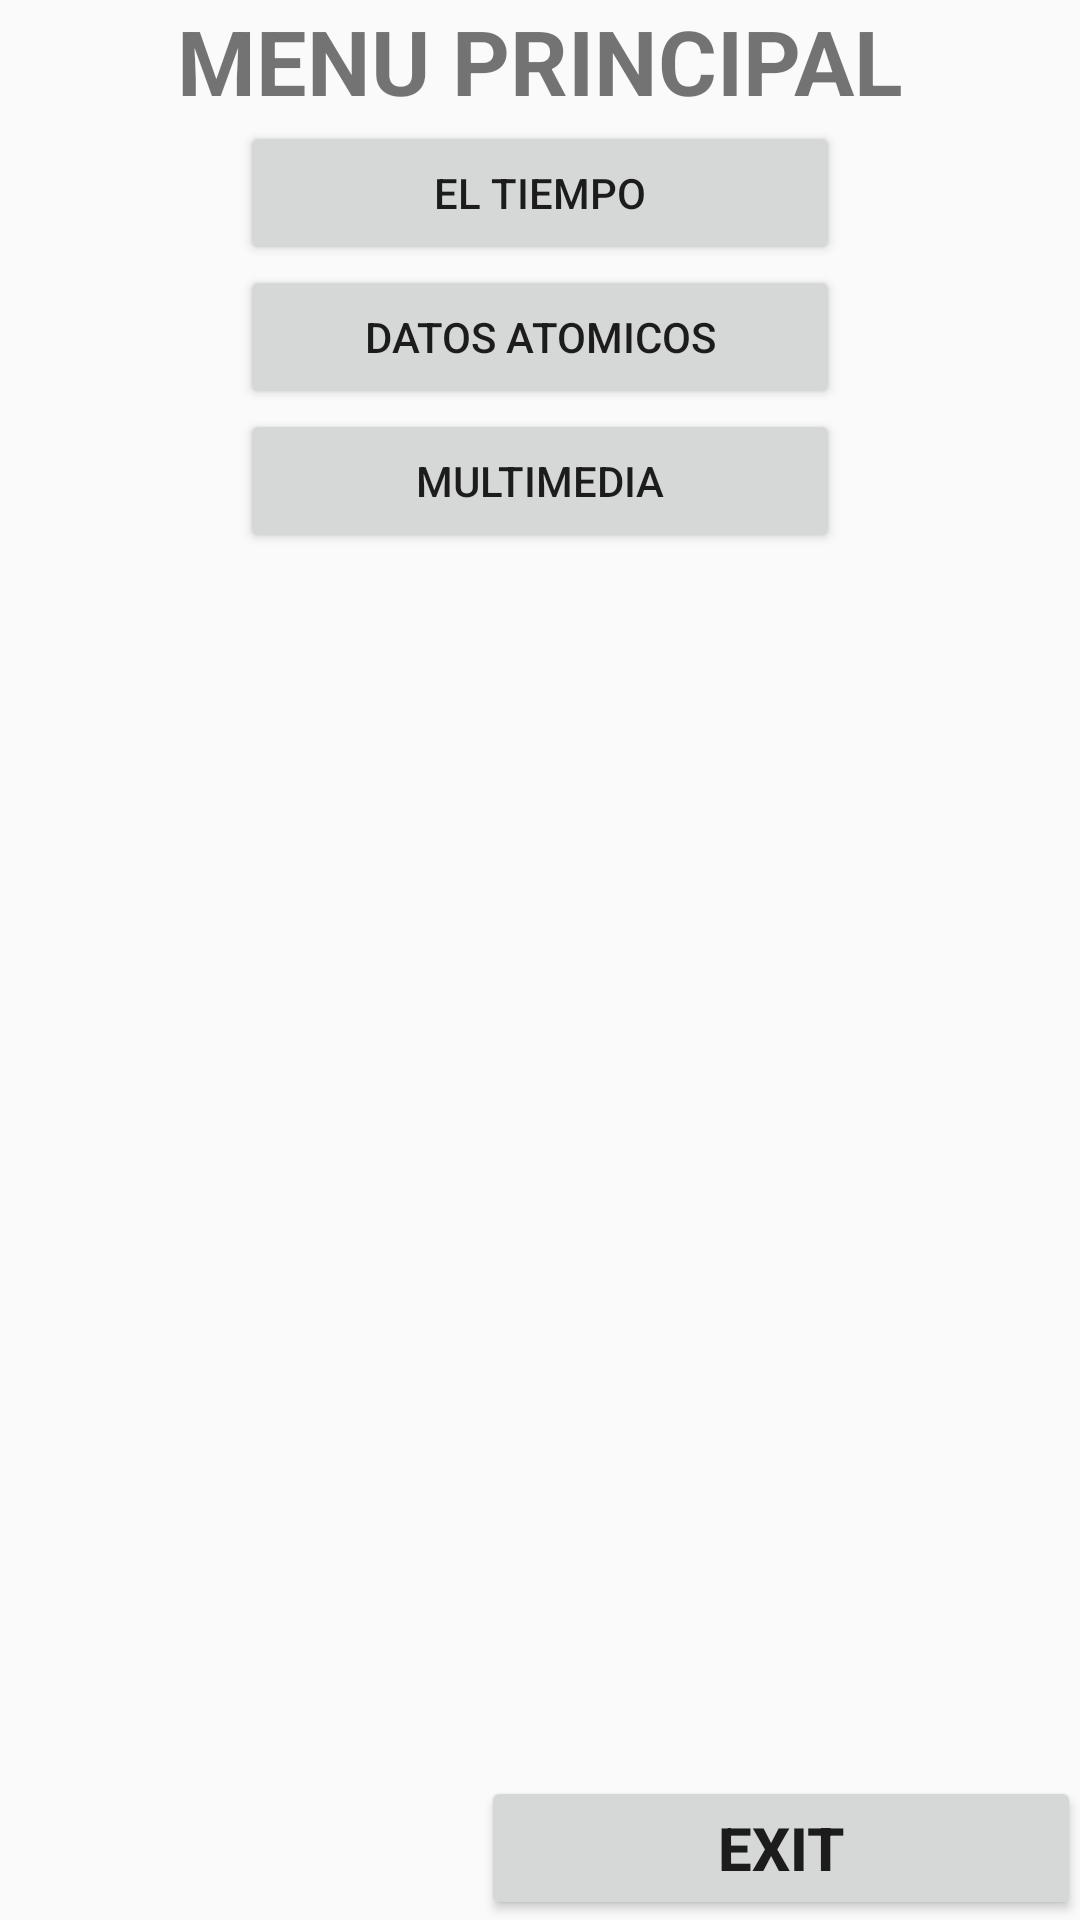

Layout XML and referenced resources for this Android screen:
<!-- AndroidManifest.xml: application theme AppTheme -->
<!-- res/layout/activity_main.xml -->
<?xml version="1.0" encoding="utf-8"?>
<RelativeLayout xmlns:android="http://schemas.android.com/apk/res/android"
    xmlns:tools="http://schemas.android.com/tools"
    android:layout_width="match_parent"
    android:layout_height="match_parent"
    android:paddingBottom="@dimen/activity_vertical_margin"
    android:paddingLeft="@dimen/activity_horizontal_margin"
    android:paddingRight="@dimen/activity_horizontal_margin"
    android:paddingTop="@dimen/activity_vertical_margin"
    tools:context="com.example.dm2.examen2eval.MainActivity">

    <TextView
        android:id="@+id/lblmenuPrincipal"
        android:layout_width="wrap_content"
        android:layout_height="wrap_content"
        android:text="@string/menuPrincpipal"
        android:layout_centerHorizontal="true"
        android:textStyle="bold"
        android:textSize="30dp"
        />
    <Button
        android:id="@+id/butTiempo"
        android:layout_width="wrap_content"
        android:layout_height="wrap_content"
        android:layout_centerHorizontal="true"
        android:layout_below="@+id/lblmenuPrincipal"
        android:layout_marginTop="@dimen/activity_vertical_margin"
        android:width="200dp"
        android:text="@string/eltiempo"
        />
    <Button
        android:id="@+id/butDatosAtomicos"
        android:layout_width="wrap_content"
        android:layout_height="wrap_content"
        android:width="200dp"
        android:layout_centerHorizontal="true"
        android:layout_below="@+id/butTiempo"
        android:layout_marginTop="@dimen/activity_vertical_margin"
        android:text="@string/datosAtomicos"
        />
    <Button
        android:id="@+id/butmultimedia"
        android:layout_width="wrap_content"
        android:layout_height="wrap_content"
        android:layout_centerHorizontal="true"
        android:width="200dp"
        android:layout_below="@+id/butDatosAtomicos"
        android:layout_marginTop="@dimen/activity_vertical_margin"
        android:text="@string/multimedia"
        />
    <Button
        android:id="@+id/butExit"
        android:layout_width="wrap_content"
        android:layout_height="wrap_content"
        android:layout_alignParentRight="true"
        android:layout_alignParentBottom="true"
        android:layout_marginTop="@dimen/activity_vertical_margin"
        android:text="@string/exit"
        android:width="200dp"
        android:textStyle="bold"
        android:textSize="20dp"
        android:onClick="exit"
        />

</RelativeLayout>
<!-- resources referenced by this layout -->
<resources>
  <string name="datosAtomicos">DATOS ATOMICOS</string>
  <string name="eltiempo">EL TIEMPO</string>
  <string name="exit">EXIT</string>
  <string name="menuPrincpipal">MENU PRINCIPAL</string>
  <string name="multimedia">MULTIMEDIA</string>
  <style name="AppTheme" parent="Theme.AppCompat.Light.DarkActionBar">
          
          <item name="colorPrimary">@color/colorPrimary</item>
          <item name="colorPrimaryDark">@color/colorPrimaryDark</item>
          <item name="colorAccent">@color/colorAccent</item>
      </style>
  <!-- not gathered from this repository: default colours our renderer supplied (Android Studio template values) -->
  <color name="colorPrimary">#FF6200EE</color>
  <color name="colorPrimaryDark">#FF3700B3</color>
  <color name="colorAccent">#FF03DAC5</color>
</resources>
